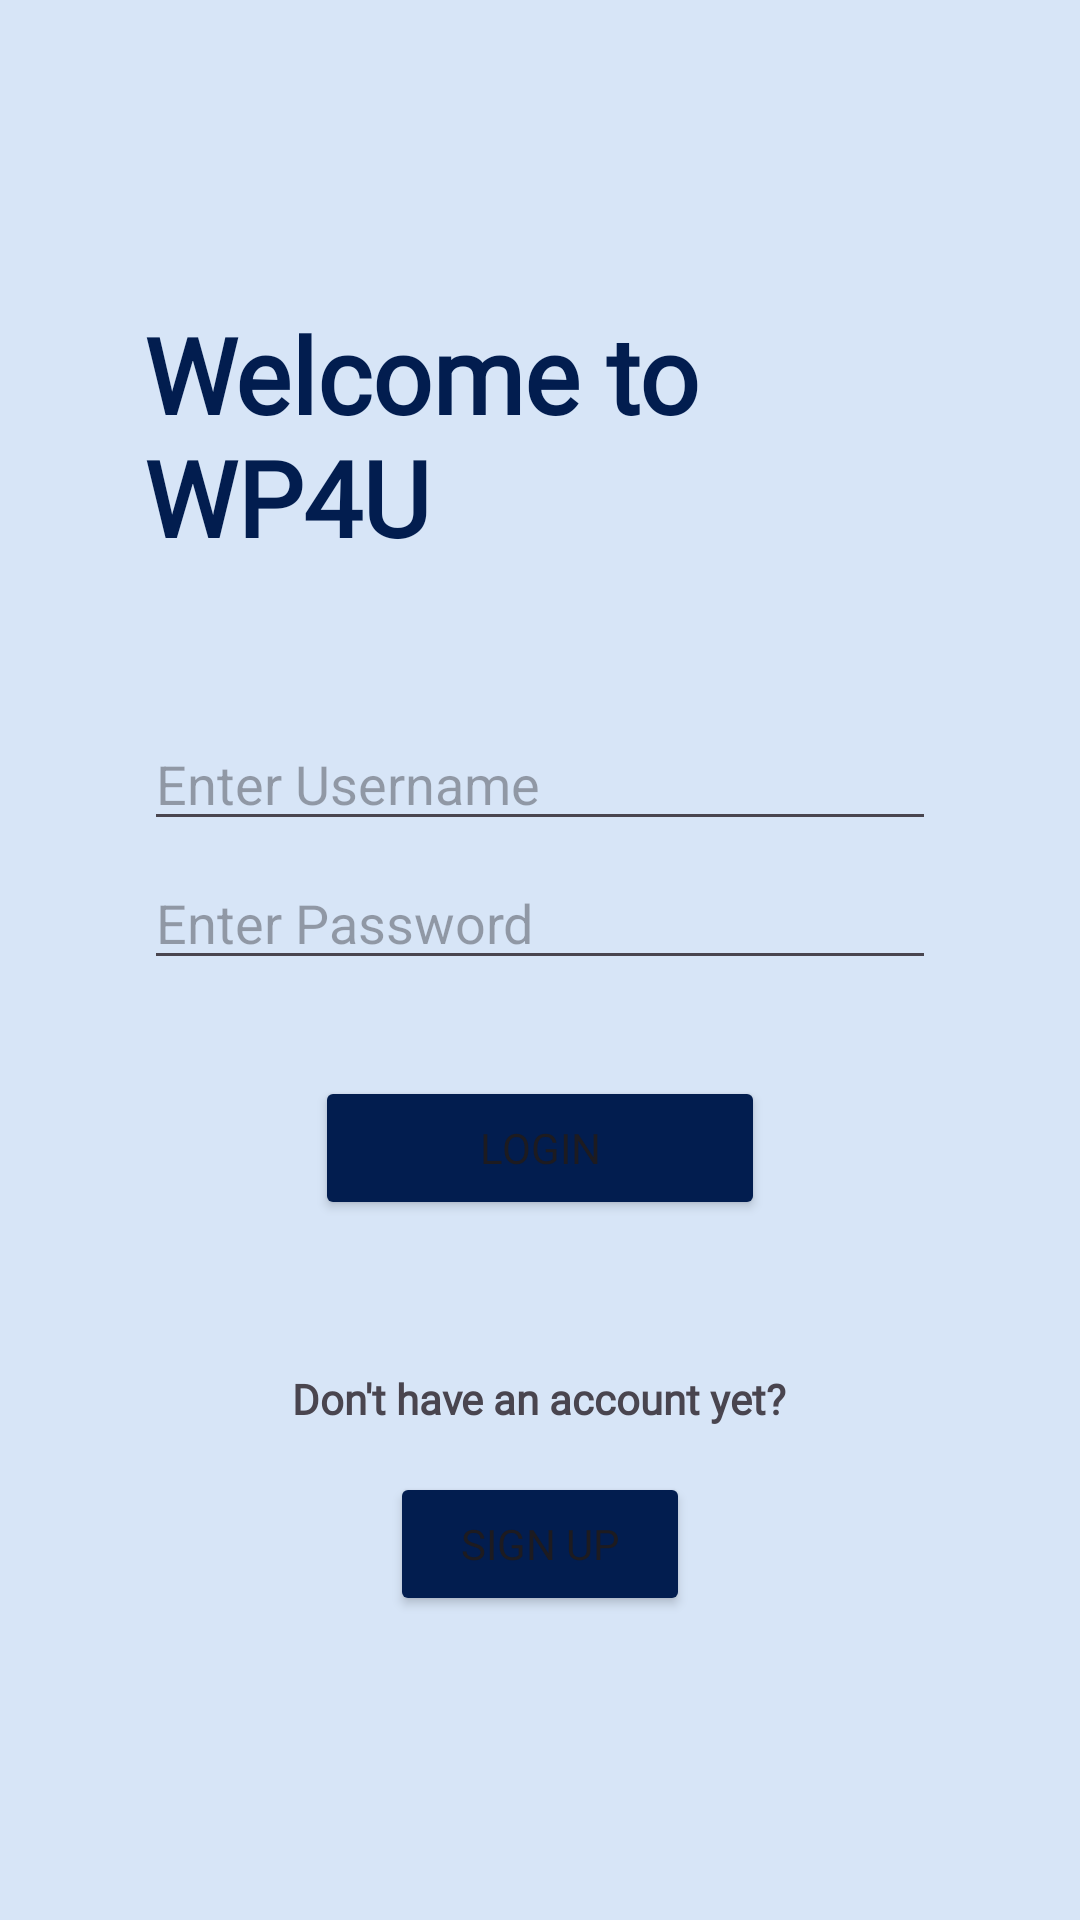

Produce the Android XML layout that renders to this screen, including the resource entries it uses.
<!-- AndroidManifest.xml: application theme Theme.WP4U -->
<!-- res/layout/login.xml -->
<?xml version="1.0" encoding="utf-8"?>
<LinearLayout
    xmlns:android="http://schemas.android.com/apk/res/android"
    xmlns:tools="http://schemas.android.com/tools"
    xmlns:app="http://schemas.android.com/apk/res-auto"
    android:layout_width="match_parent"
    android:layout_height="match_parent"
    android:orientation="vertical"
    android:gravity="center"
    android:padding="48dp"
    android:background="#D7E5F7"
    tools:context=".ui.accounts.Login">

    <TextView
        android:id="@+id/welcome"
        android:layout_width="wrap_content"
        android:layout_height="wrap_content"
        android:layout_gravity="center_horizontal"
        android:layout_marginBottom="50dp"
        android:fontFamily="@font/great_vibes"
        android:text="@string/welcome_message"
        android:textColor="#021D4F"
        android:textSize="35sp"
        android:textStyle="bold" />

    <EditText
        android:id="@+id/inputUsername"
        android:layout_width="match_parent"
        android:layout_height="wrap_content"
        android:hint="@string/enter_username"
        android:layout_marginBottom="5dp"
        android:inputType="text" />

    <EditText
        android:id="@+id/inputPassword"
        android:layout_width="match_parent"
        android:layout_height="wrap_content"
        android:hint="@string/enter_password"
        android:inputType="textPassword" />

    <Button
        android:id="@+id/loginButton"
        android:layout_width="150dp"
        android:layout_height="wrap_content"
        android:layout_marginTop="32dp"
        android:layout_gravity="center_horizontal"
        android:layout_marginBottom="50dp"
        app:backgroundTint="#021D4F"
        android:fontFamily="@font/castoro_italic"
        android:text="@string/login" />

    <TextView
        android:id="@+id/noAccount"
        android:layout_width="wrap_content"
        android:layout_height="wrap_content"
        android:layout_gravity="center_horizontal"
        android:textStyle="bold"
        android:layout_marginBottom="15dp"
        android:fontFamily="@font/castoro_italic"
        android:text="@string/no_account" />

    <Button
        android:id="@+id/signUp"
        android:layout_width="100dp"
        android:layout_height="wrap_content"
        android:layout_gravity="center_horizontal"
        app:backgroundTint="#021D4F"
        android:fontFamily="@font/castoro_italic"
        android:text="@string/sign_up" />

</LinearLayout>
<!-- resources referenced by this layout -->
<resources>
  <string name="enter_password">Enter Password</string>
  <string name="enter_username">Enter Username</string>
  <string name="login">Login</string>
  <string name="no_account">Don\'t have an account yet?</string>
  <string name="sign_up">Sign Up</string>
  <string name="welcome_message">Welcome to WP4U</string>
  <style name="Theme.WP4U" parent="Base.Theme.WP4U" />
  <style name="Base.Theme.WP4U" parent="Theme.Material3.DayNight.NoActionBar">
          
          
      </style>
</resources>
